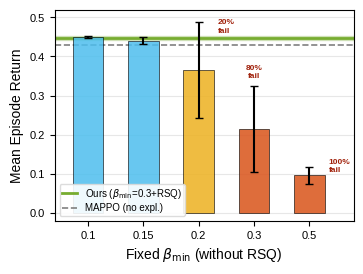

The script that saved this image: (Note: this script raises an exception after producing the figure.)
import matplotlib.pyplot as plt
import matplotlib
import numpy as np
matplotlib.rcParams.update({'font.family': 'sans-serif', 'font.sans-serif': ['Arial', 'Liberation Sans', 'DejaVu Sans'], 'mathtext.fontset': 'dejavusans', 'font.size': 9, 'axes.labelsize': 10, 'axes.linewidth': 0.8, 'xtick.labelsize': 8, 'ytick.labelsize': 8, 'legend.fontsize': 7, 'figure.dpi': 150, 'text.usetex': False, 'svg.fonttype': 'none'})
betas = [0.1, 0.15, 0.2, 0.3, 0.5]
means = [0.449, 0.44, 0.366, 0.214, 0.096]
stds = [0.003, 0.009, 0.123, 0.11, 0.022]
failures = [0, 0, 20, 80, 100]
ours_mean = 0.447
ours_std = 0.005
ours_fail = 0
mappo_mean = 0.43
mappo_std = 0.015
(fig, ax1) = plt.subplots(1, 1, figsize=(3.5, 2.6))
x = np.arange(len(betas))
width = 0.55
colors = []
for f in failures:
    if f == 0:
        colors.append('#4DBEEE')
    elif f <= 20:
        colors.append('#EDB120')
    else:
        colors.append('#D95319')
bars = ax1.bar(x, means, width, yerr=stds, color=colors, edgecolor='black', linewidth=0.5, capsize=3, zorder=3, alpha=0.85)
ax1.text(2.35, 0.48, '20%', ha='left', va='bottom', fontsize=6, color='#A0200A', fontweight='bold')
ax1.text(2.35, 0.455, 'fail', ha='left', va='bottom', fontsize=6, color='#A0200A', fontweight='bold')
ax1.text(3, 0.34, '80%\nfail', ha='center', va='bottom', fontsize=6, color='#A0200A', fontweight='bold')
ax1.text(4.35, 0.1, '100%\nfail', ha='left', va='bottom', fontsize=6, color='#A0200A', fontweight='bold')
ax1.axhspan(ours_mean - ours_std, ours_mean + ours_std, color='#77AC30', alpha=0.25, zorder=1)
ax1.axhline(y=ours_mean, color='#77AC30', linewidth=2, linestyle='-', label=f'Ours ($\\beta_{{\\min}}$=0.3+RSQ)', zorder=2)
ax1.axhline(y=mappo_mean, color='gray', linewidth=1.2, linestyle='--', label=f'MAPPO (no expl.)', zorder=2)
ax1.set_xticks(x)
ax1.set_xticklabels([f'{b}' for b in betas])
ax1.set_xlabel('Fixed $\\beta_{\\min}$ (without RSQ)')
ax1.set_ylabel('Mean Episode Return')
ax1.set_ylim(-0.02, 0.52)
ax1.set_xlim(-0.6, len(betas) - 0.2)
ax1.legend(loc='lower left', framealpha=0.9, edgecolor='0.85', borderpad=0.3, labelspacing=0.25, handlelength=1.5)
ax1.yaxis.grid(True, alpha=0.3, zorder=0)
ax1.set_axisbelow(True)
fig.tight_layout(pad=0.3)
plt.savefig('figures/smax_beta_sensitivity.pdf', bbox_inches='tight', pad_inches=0.02)
plt.savefig('figures/smax_beta_sensitivity.png', bbox_inches='tight', pad_inches=0.02, dpi=200)
import os
os.makedirs('figures/paper-final', exist_ok=True)
plt.savefig('figures/paper-final/smax_beta_sensitivity.svg', bbox_inches='tight', pad_inches=0.02)
plt.close()
print('Saved PDF, PNG, SVG')
